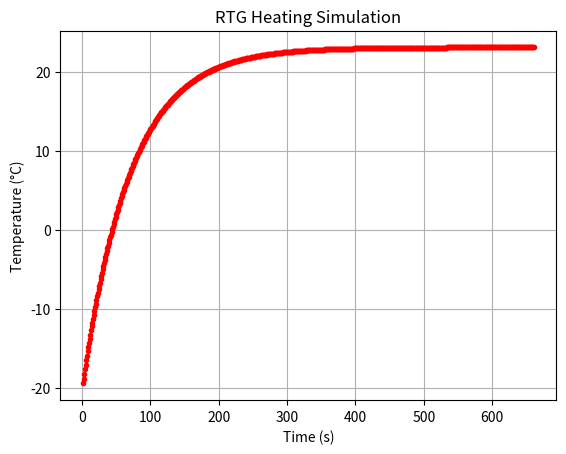

Recreate this plot in Python.
import numpy as np
import time
import matplotlib.pyplot as plt

class task():
    @classmethod
    def CtoK(cls, c): return 273.15 + c
    
class Heater_RTG(task):
    def __init__(self):

        self.heat_emission = 1500  # J/s
        self.init_temp = task.CtoK(-20)  # K
        self.temp_now = self.init_temp
        self.temp_past = -999
        self.density_air = 1.29  # kg/m³
        self.specificHeat_air = 1005  # J/kg/K
        self.outside_temp = task.CtoK(-58)  # K
        self.loss_of_Heat = 18.5  # W/Kdddsfdf
        self.time_s = 1

        self.time_data = []
        self.temp_data = []

        plt.ion()
        self.fig, self.ax = plt.subplots()
        self.line, = self.ax.plot([], [], 'r.')
        self.ax.set_xlabel("Time (s)")
        self.ax.set_ylabel("Temperature (°C)")
        self.ax.set_title("RTG Heating Simulation")
        self.ax.grid(True)
        
        self.run_simulation()

    def run_simulation(self):
        while abs(self.temp_now - self.temp_past) > 5e-5:
            self.temp_past = self.temp_now
            exponent = -self.loss_of_Heat * self.time_s / (self.density_air * self.specificHeat_air)
            self.temp_now = self.outside_temp + (self.init_temp - self.outside_temp - (self.heat_emission / self.loss_of_Heat)) * \
                            np.exp(exponent) + (self.heat_emission / self.loss_of_Heat)

            temp_celsius = self.temp_now - 273.15
            print(f"{self.time_s}s: {temp_celsius:.4f} °C")

            self.time_data.append(self.time_s)
            self.temp_data.append(temp_celsius)

            self.line.set_data(self.time_data, self.temp_data)
            self.ax.relim()
            self.ax.autoscale_view()
            plt.draw()
            plt.pause(0.01)

            self.time_s += 1
            time.sleep(0.001)

        plt.ioff()
        plt.show()

class Rendezvous(task):
    def __init__(self):
        pass #

Heater_RTG()
